Dataset: dataset (GitHub, MariamF35/My_Projects). Classes: dashiki, kurti.

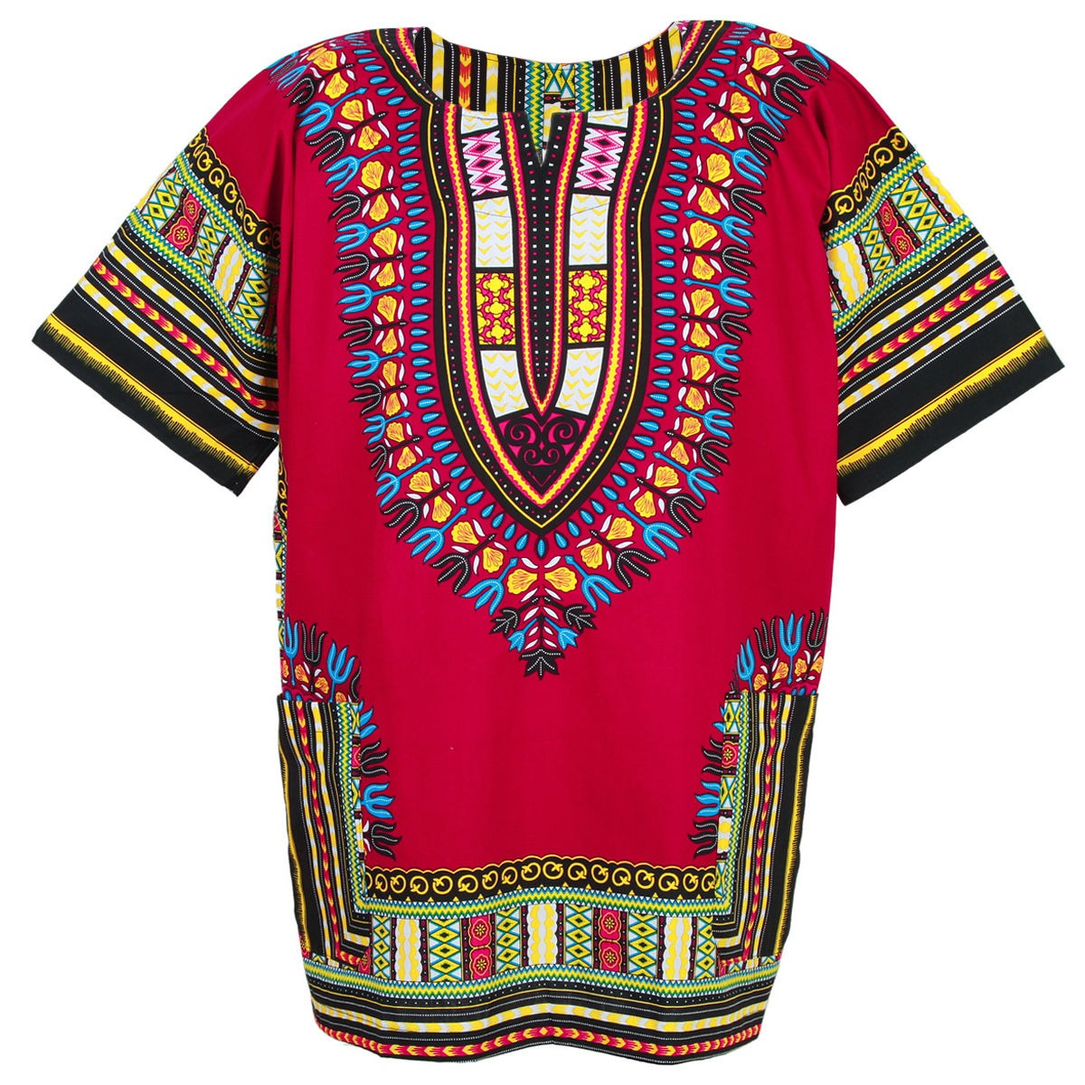
Label: dashiki

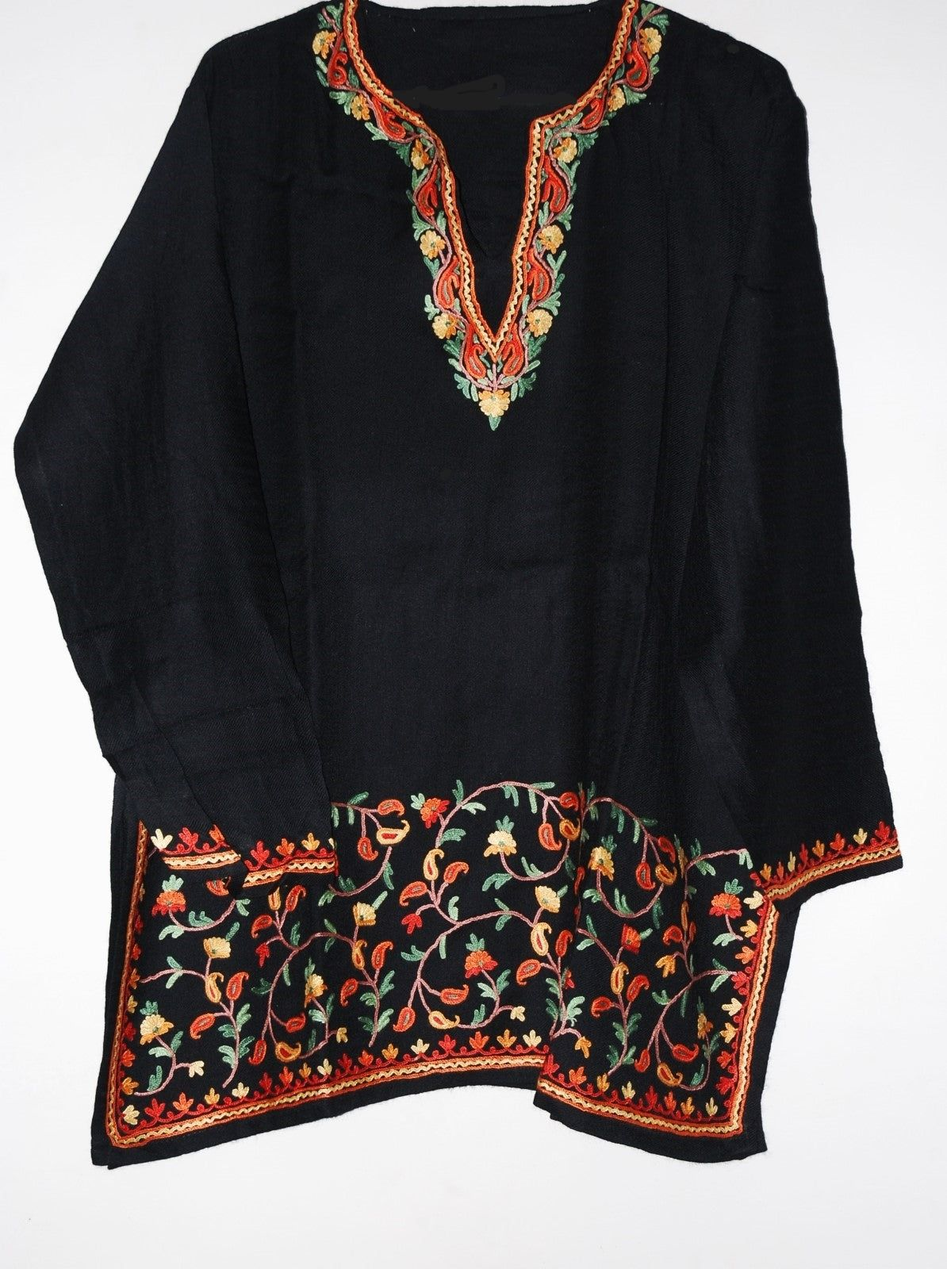
Label: kurti

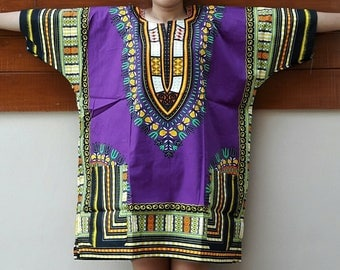
Label: dashiki

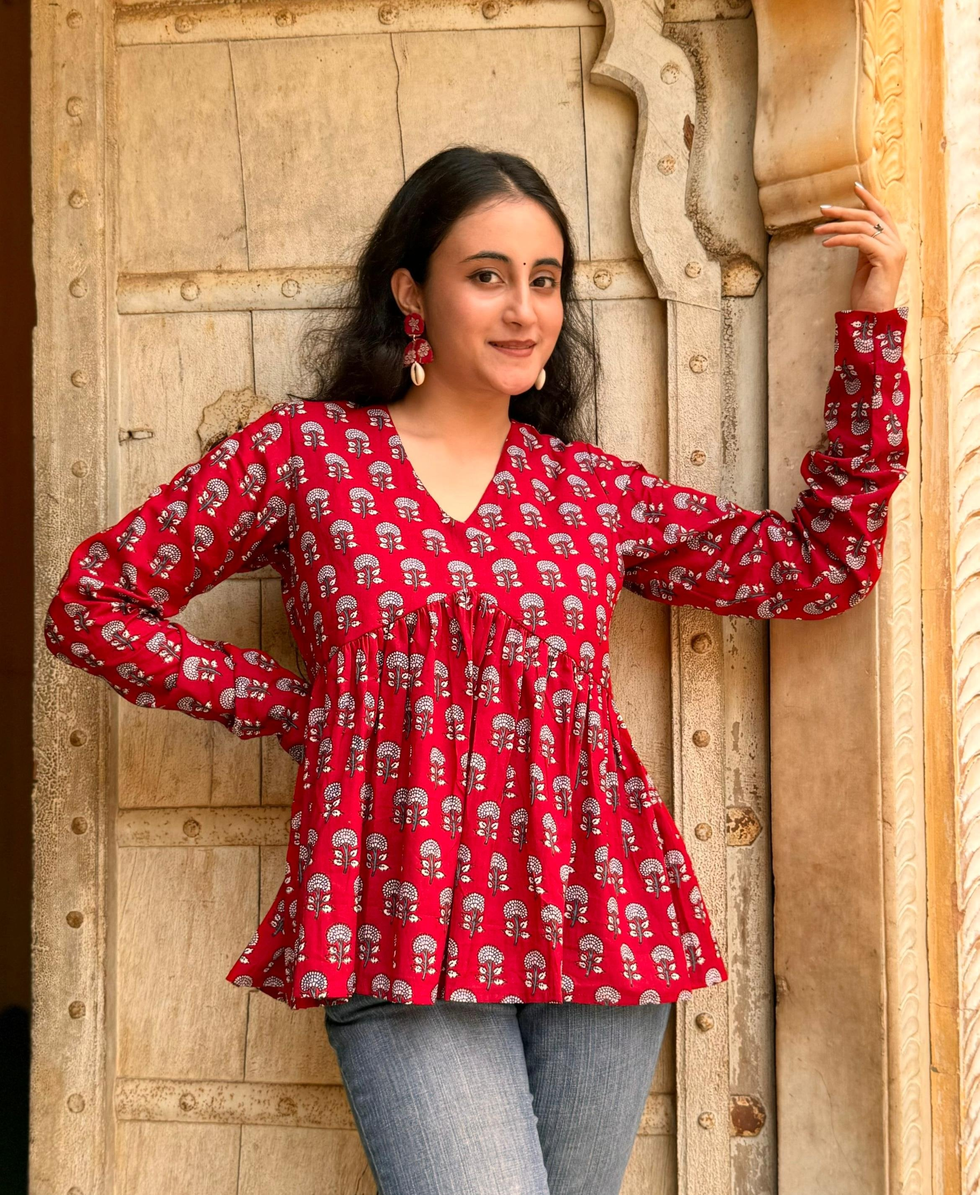
Label: kurti

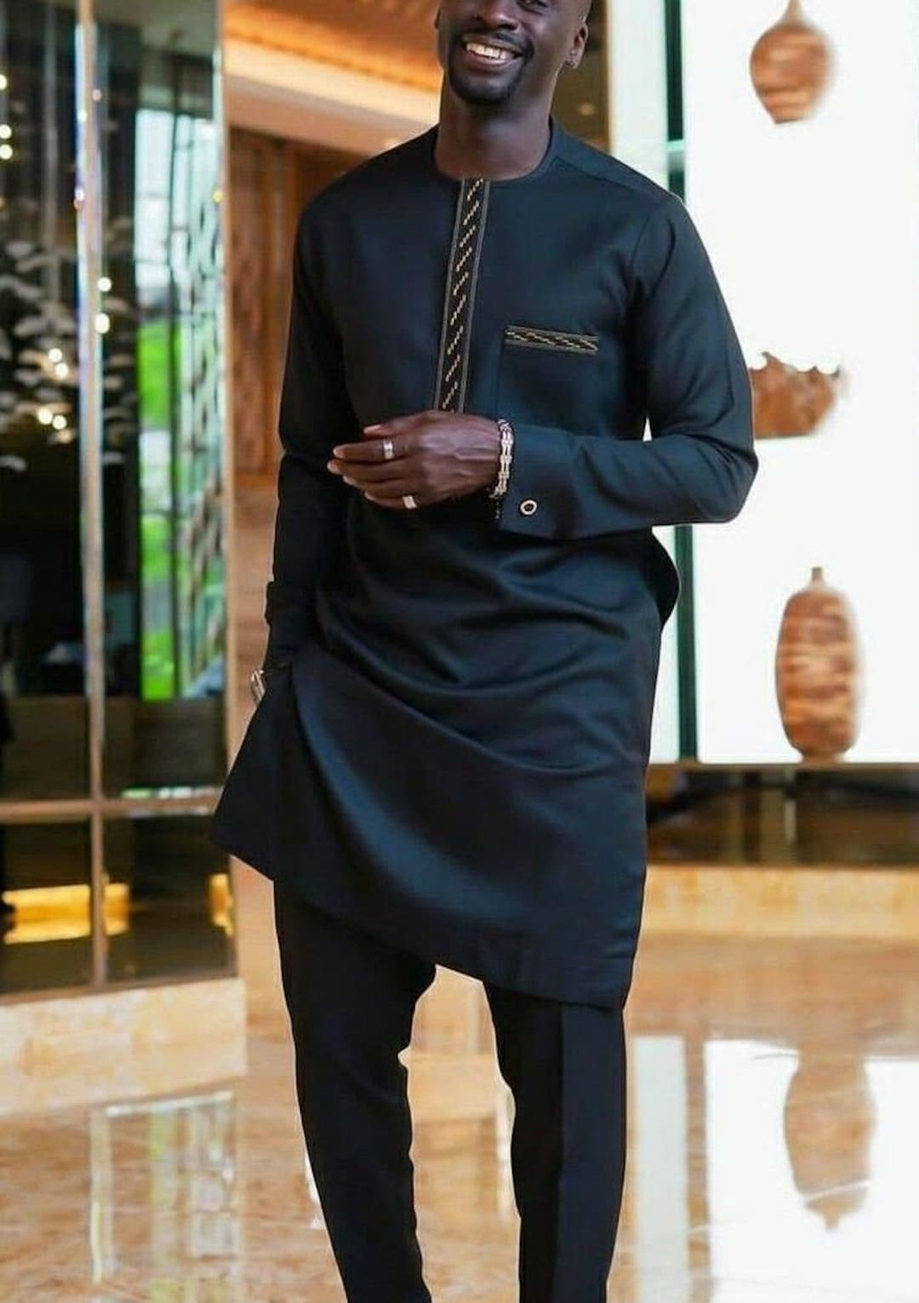
Label: dashiki

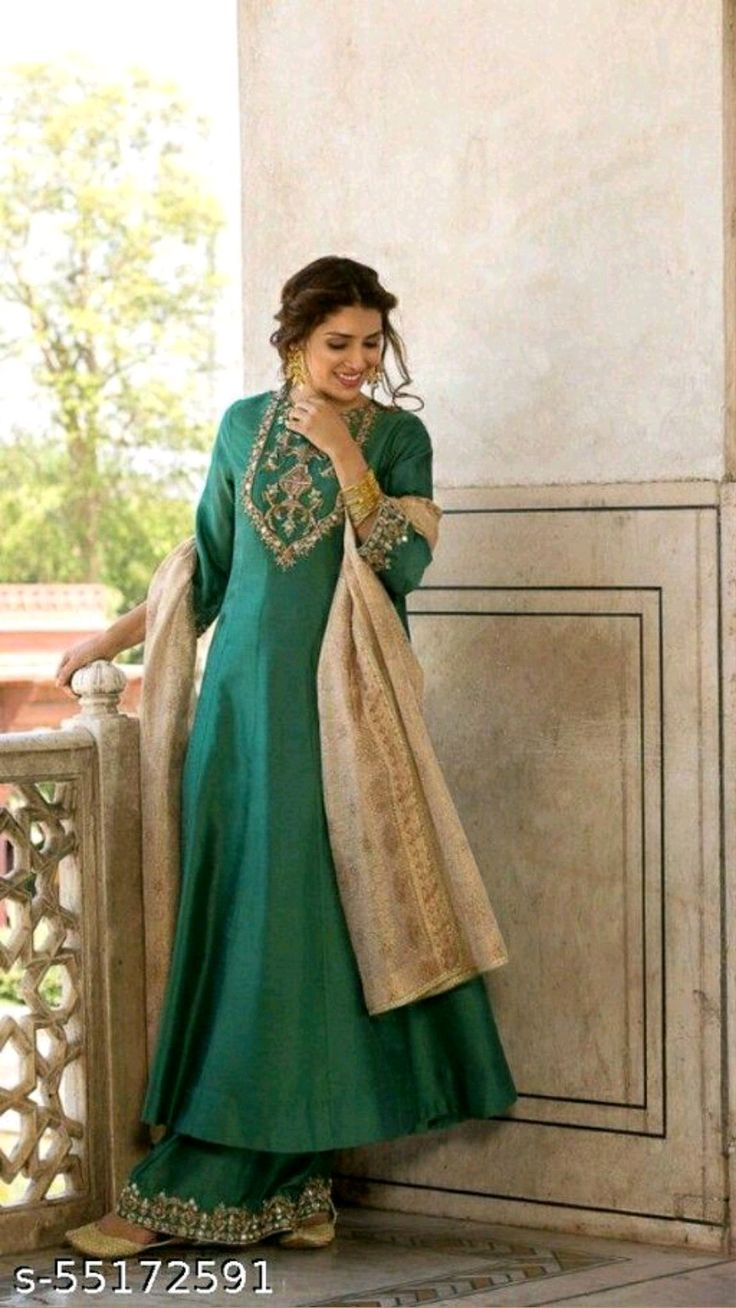
Label: kurti
